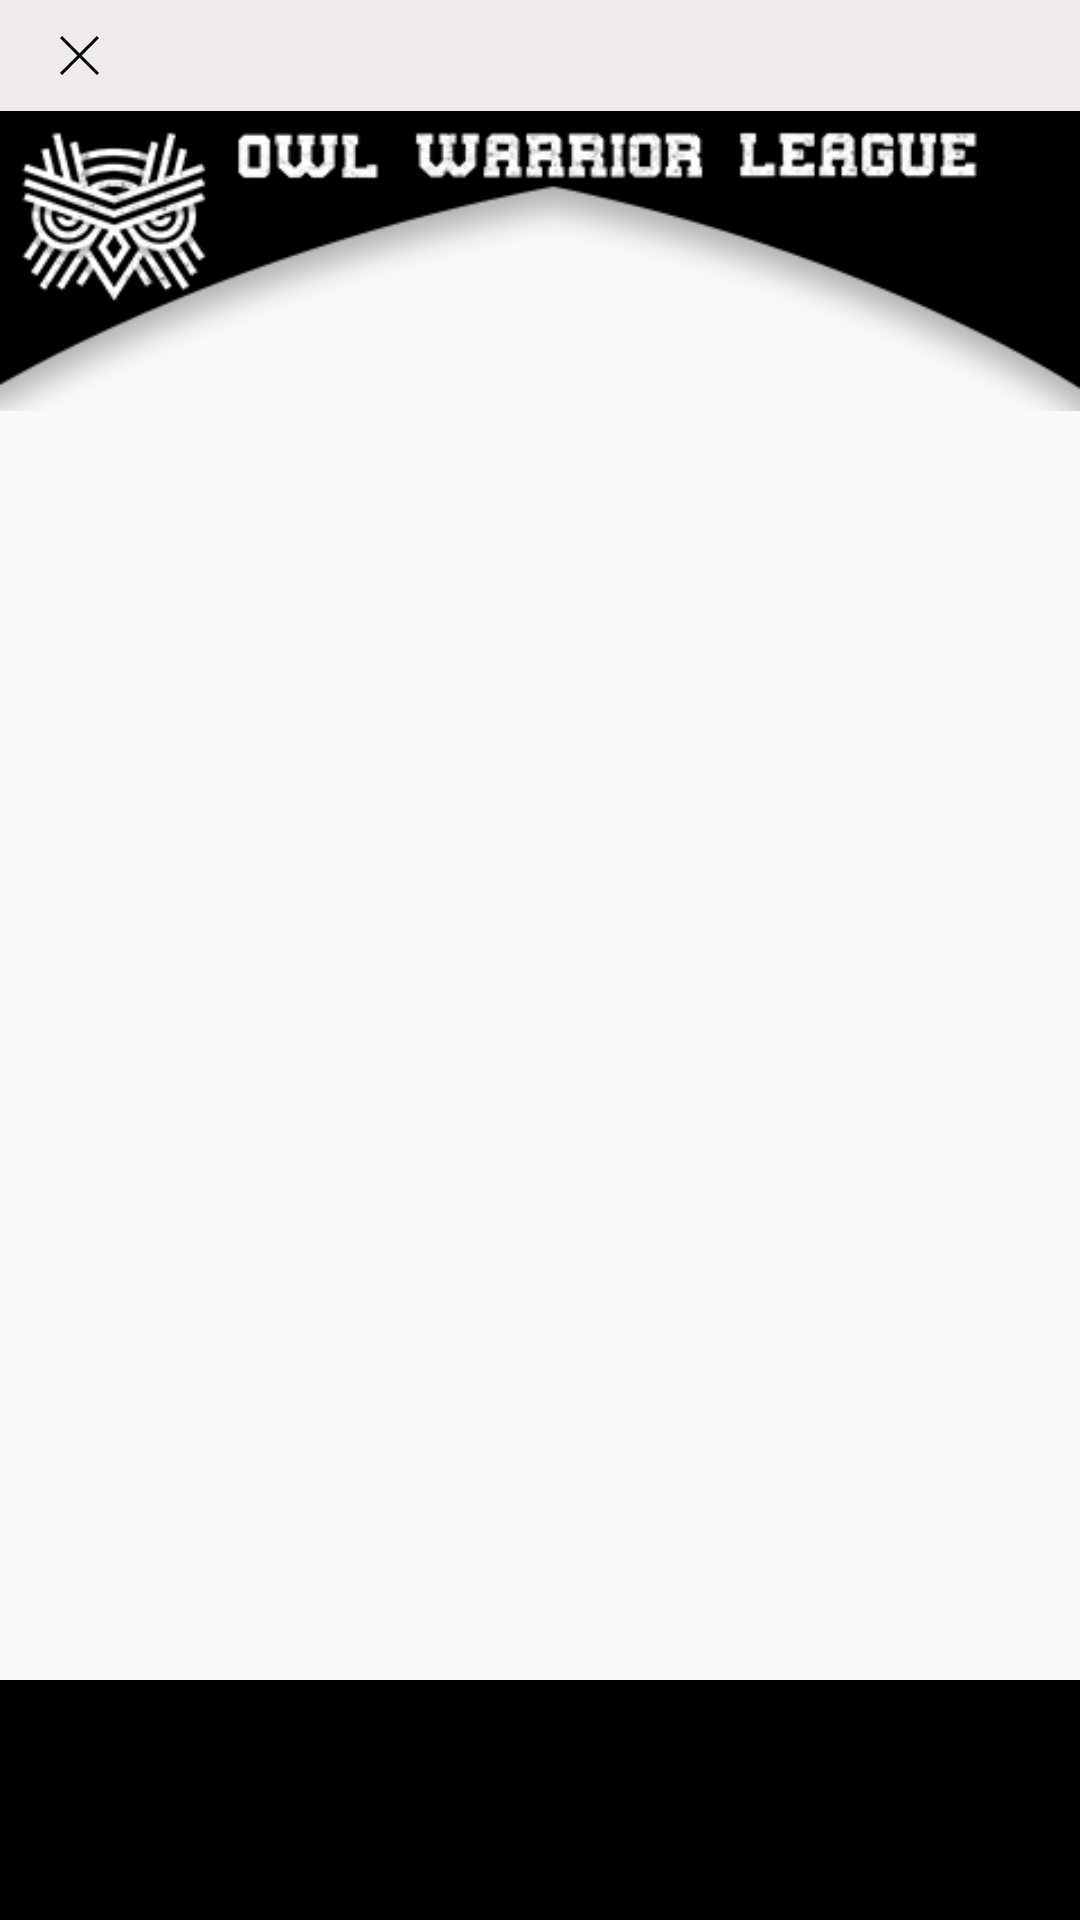

Android layout source for this screen:
<!-- AndroidManifest.xml: application theme AppTheme.NoActionBar -->
<!-- res/layout/activity_selfie_preview.xml -->
<?xml version="1.0" encoding="utf-8"?>
<LinearLayout xmlns:android="http://schemas.android.com/apk/res/android"
    xmlns:app="http://schemas.android.com/apk/res-auto"
    xmlns:tools="http://schemas.android.com/tools"
    android:layout_width="match_parent"
    android:layout_height="match_parent"
    android:orientation="vertical">


    <RelativeLayout
        android:layout_width="match_parent"
        android:layout_height="wrap_content"
        android:background="#efebeb">

        <ImageView
            android:id="@+id/imgCross"
            android:layout_width="37dp"
            android:layout_height="37dp"
            android:layout_marginStart="8dp"
            android:tint="#000000"
            android:padding="12dp"
            app:srcCompat="@drawable/svg_close" />

    </RelativeLayout>

    <RelativeLayout
        android:layout_width="match_parent"
        android:layout_height="match_parent">

        <RelativeLayout
            android:layout_width="match_parent"
            android:layout_height="wrap_content"
            android:layout_marginBottom="80dp">

            <ImageView
                android:id="@+id/imgPreview"
                android:layout_width="match_parent"
                android:layout_height="match_parent"
                android:scaleType="fitXY" />

            <ImageView
                android:layout_width="match_parent"
                android:layout_height="100dp"
                android:layout_alignParentTop="true"
                android:scaleType="fitXY"
                android:src="@drawable/frame_top_owl" />

            <ImageView
                android:id="@+id/imgFrame"
                android:layout_width="match_parent"
                android:layout_height="135dp"
                android:layout_alignParentBottom="true"
                android:scaleType="fitXY" />

        </RelativeLayout>

        <RelativeLayout
            android:id="@+id/rlFilterList"
            android:layout_width="match_parent"
            android:layout_height="80dp"
            android:layout_alignParentBottom="true"
            android:layout_alignParentStart="true"
            android:background="#000000">

            <android.support.v7.widget.RecyclerView
                android:id="@+id/rvThumbnailsFilter"
                android:layout_width="match_parent"
                android:layout_height="wrap_content"
                android:layout_marginBottom="10dp"
                android:layout_marginTop="10dp"
                android:clipToPadding="false" />

        </RelativeLayout>
    </RelativeLayout>

</LinearLayout>
<!-- resources referenced by this layout -->
<resources>
  <!-- drawable frame_top_owl: png bitmap (drawable, 60556 bytes) -->
  <!-- drawable svg_close (drawable) -->
  <vector android:height="24dp" android:viewportHeight="371.23"
      android:viewportWidth="371.23" android:width="24dp" xmlns:android="http://schemas.android.com/apk/res/android">
      <path android:fillColor="#000000" android:pathData="M371.2,21.2l-21.2,-21.2l-164.4,164.4l-164.4,-164.4l-21.2,21.2l164.4,164.4l-164.4,164.4l21.2,21.2l164.4,-164.4l164.4,164.4l21.2,-21.2l-164.4,-164.4z"/>
  </vector>
  <style name="AppTheme.NoActionBar">
          <item name="windowActionBar">false</item>
          <item name="windowNoTitle">true</item>
          <item name="colorControlHighlight">#ffffff</item>
          <item name="android:windowDisablePreview">true</item>
      </style>
</resources>
